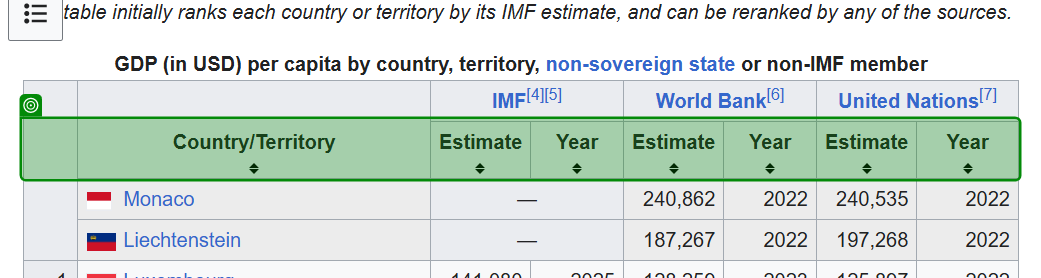
Task: Exerciu de RPA care automatizează procesul de extragere a datelor de pe Wikipedia și generează un raport în Excel.
Workflow: ScrapeData

Step 1: check 'List of countries by GD…'

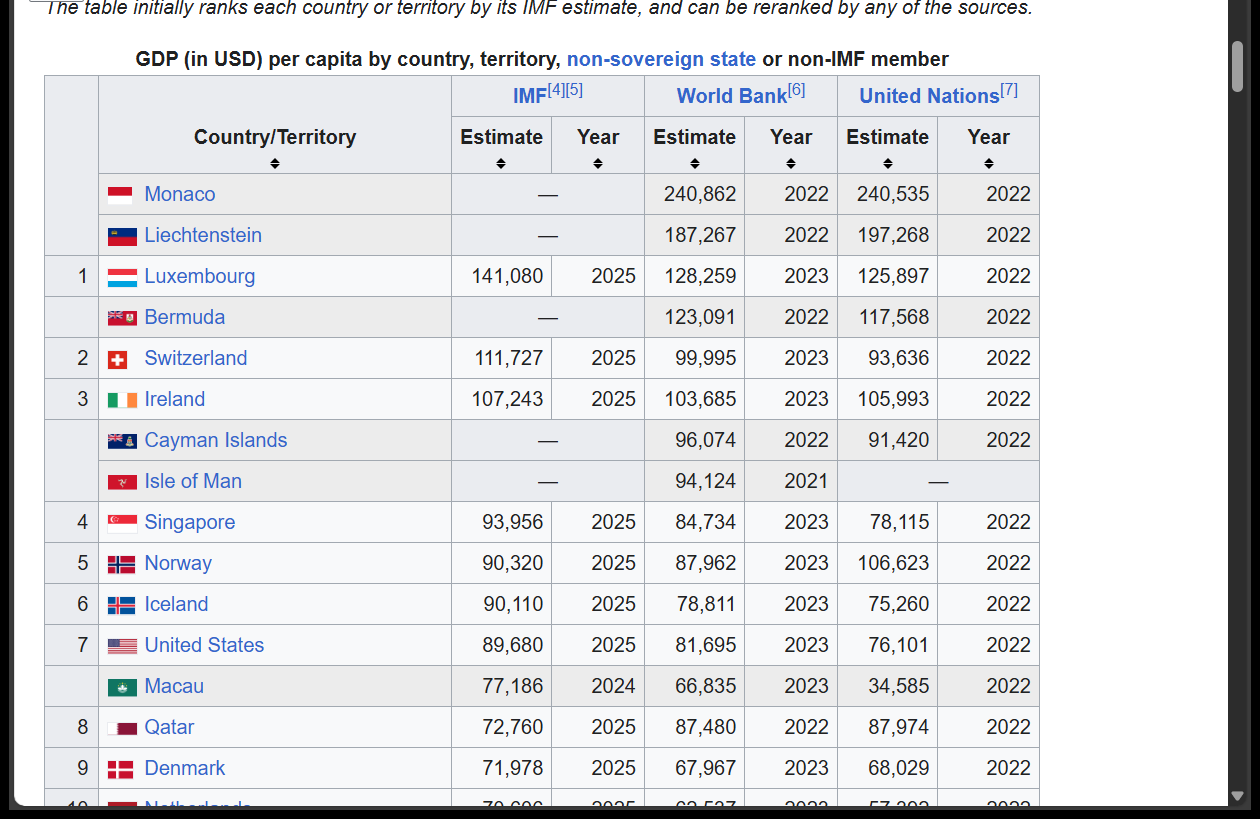
Step 2 [try]: get-text